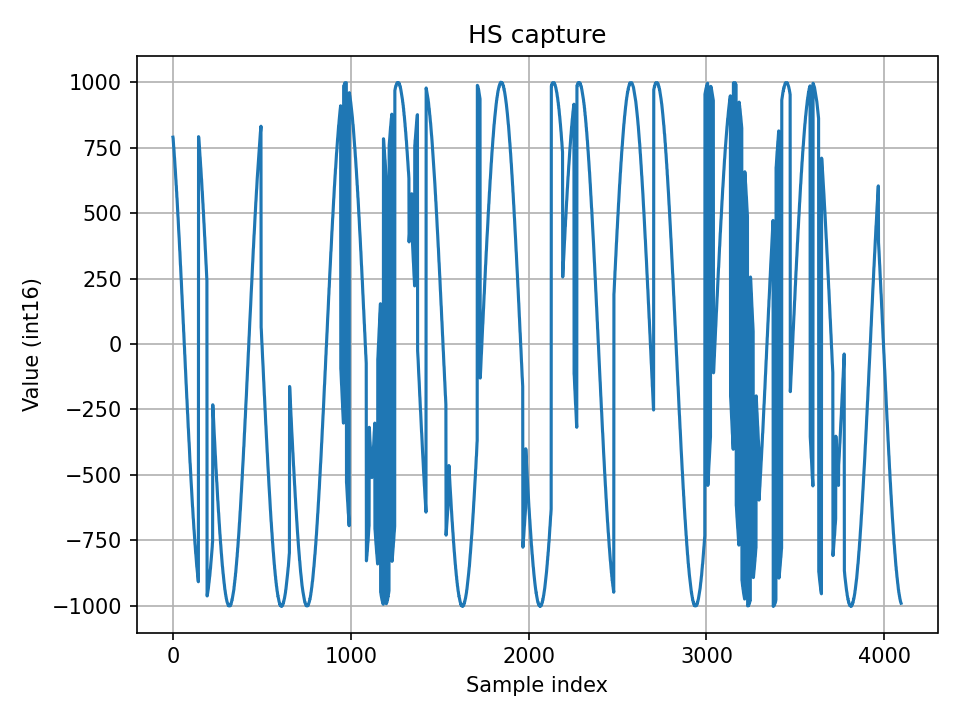

Source data for this figure (header and first rows):
index, value
0, 790.0
1, 786.0
2, 774.0
3, 766.0
4, 754.0
5, 750.0
6, 736.0
7, 728.0
8, 716.0
9, 710.0
10, 696.0
11, 690.0
12, 676.0
13, 668.0
14, 654.0
15, 646.0
16, 632.0
17, 624.0
18, 608.0
19, 604.0
20, 586.0
21, 580.0
22, 562.0
23, 556.0
24, 538.0
25, 530.0
26, 514.0
27, 508.0
28, 490.0
29, 482.0
30, 464.0
31, 456.0
32, 438.0
33, 428.0
34, 412.0
35, 404.0
36, 386.0
37, 376.0
38, 360.0
39, 352.0
40, 332.0
41, 324.0
42, 304.0
43, 296.0
44, 278.0
45, 268.0
46, 250.0
47, 242.0
48, 222.0
49, 212.0
50, 194.0
51, 184.0
52, 166.0
53, 158.0
54, 136.0
55, 128.0
56, 108.0
57, 98.0
58, 80.0
59, 72.0
... 4,037 more rows
